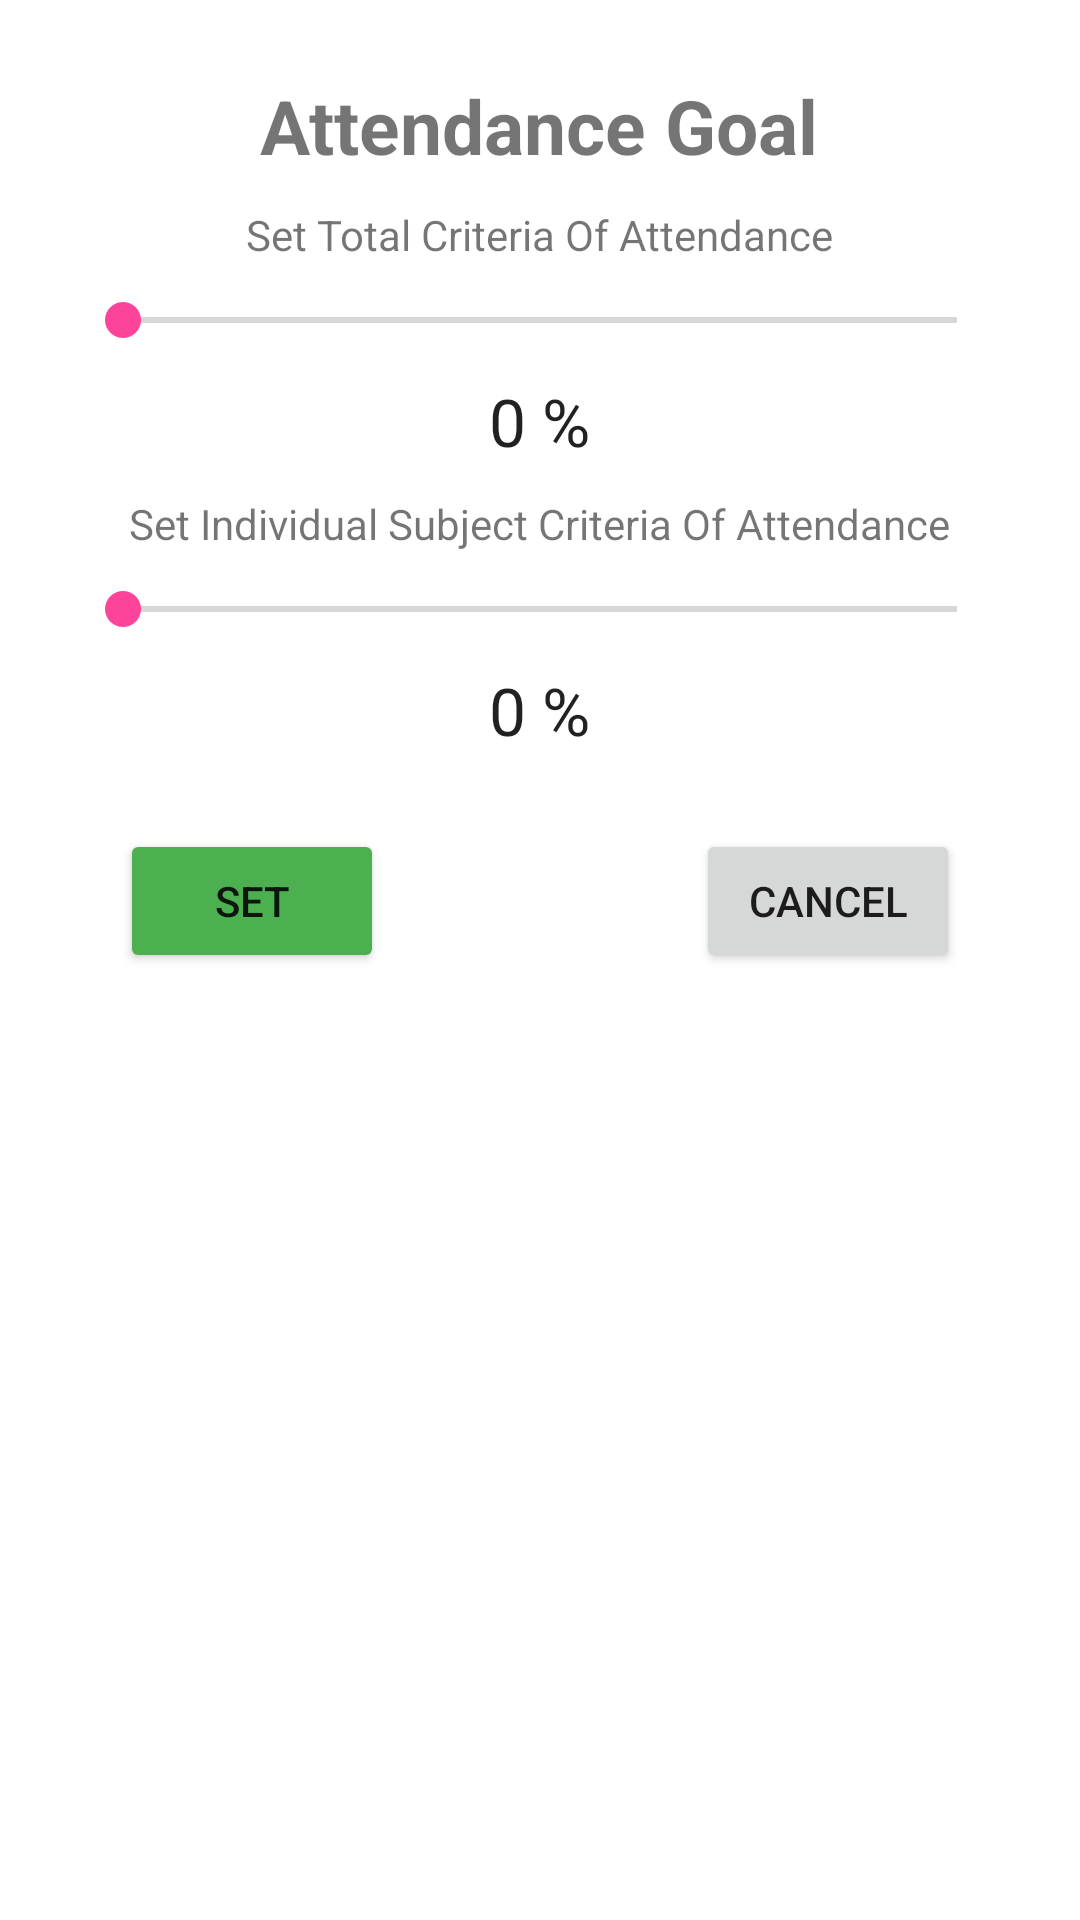

Layout XML and referenced resources for this Android screen:
<!-- AndroidManifest.xml: application theme Theme.StudentClassApp -->
<!-- res/layout/goal_layout.xml -->
<?xml version="1.0" encoding="utf-8"?>
<RelativeLayout
    xmlns:android="http://schemas.android.com/apk/res/android"
    android:layout_width="match_parent"
    android:layout_height="wrap_content">


    <LinearLayout
        android:layout_width="match_parent"
        android:layout_height="wrap_content"
        android:orientation="vertical"
        android:gravity="center"
        android:layout_margin="10dp"
        android:padding="10dp">

        <TextView
            android:layout_width="wrap_content"
            android:layout_height="wrap_content"
            android:text="Attendance Goal"
            android:textStyle="bold"
            android:textSize="25sp"
            android:layout_margin="5dp"
            />

        <TextView
            android:layout_width="wrap_content"
            android:layout_height="wrap_content"
            android:layout_margin="5dp"
            android:text="Set Total Criteria Of Attendance"/>

        <SeekBar
            android:id="@+id/seekBar"
            android:layout_margin="5dp"
            android:layout_width="match_parent"
            android:layout_height="wrap_content"/>

        <TextView
            android:id="@+id/seekBar_per"
            android:layout_width="wrap_content"
            android:layout_height="wrap_content"
            android:layout_margin="5dp"
            android:textAppearance="@style/TextAppearance.AppCompat.Large"
            android:text="0 %"/>


        <TextView
            android:layout_width="wrap_content"
            android:layout_height="wrap_content"
            android:layout_margin="5dp"
            android:text="Set Individual Subject Criteria Of Attendance"/>

        <SeekBar
            android:id="@+id/seekBar2"
            android:layout_margin="5dp"
            android:layout_width="match_parent"
            android:layout_height="wrap_content"/>

        <TextView
            android:id="@+id/seekBar_per2"
            android:layout_width="wrap_content"
            android:layout_height="wrap_content"
            android:layout_margin="5dp"
            android:textAppearance="@style/TextAppearance.AppCompat.Large"
            android:text="0 %"/>

        <LinearLayout
            android:layout_width="match_parent"
            android:layout_height="wrap_content"
            android:layout_margin="10dp"
            android:orientation="horizontal">

            <LinearLayout
                android:layout_width="wrap_content"
                android:layout_height="wrap_content"
                android:layout_weight="1">

        <Button
            android:id="@+id/set_goal"
            android:layout_width="wrap_content"
            android:layout_height="wrap_content"
            android:text="Set"
            android:backgroundTint="#4CAF50"
            android:layout_margin="10dp" />

            </LinearLayout>

            <LinearLayout
                android:layout_width="wrap_content"
                android:layout_height="wrap_content">

        <Button
            android:id="@+id/cancel_dialog"
            android:layout_width="wrap_content"
            android:layout_height="wrap_content"
            android:layout_margin="10dp"
            android:text="cancel"/>

            </LinearLayout>

        </LinearLayout>

    </LinearLayout>



</RelativeLayout>
<!-- resources referenced by this layout -->
<resources>
  <style name="Theme.StudentClassApp" parent="Theme.MaterialComponents.DayNight.DarkActionBar">
          
          <item name="colorPrimary">@color/purple_500</item>
          <item name="colorPrimaryVariant">@color/purple_700</item>
          <item name="colorOnPrimary">@color/white</item>
          
          <item name="colorSecondary">@color/teal_200</item>
          <item name="colorSecondaryVariant">@color/teal_700</item>
          <item name="colorOnSecondary">@color/black</item>
          
          <item name="android:statusBarColor" tools:targetApi="l">?attr/colorPrimaryVariant</item>
          
      </style>
  <color name="purple_500">#fd449a</color>
  <color name="purple_700">#CDFD449A</color>
  <color name="white">#FFFFFFFF</color>
  <color name="teal_200">#fd449a</color>
  <color name="teal_700">#fd449a</color>
  <color name="black">#FF000000</color>
</resources>
